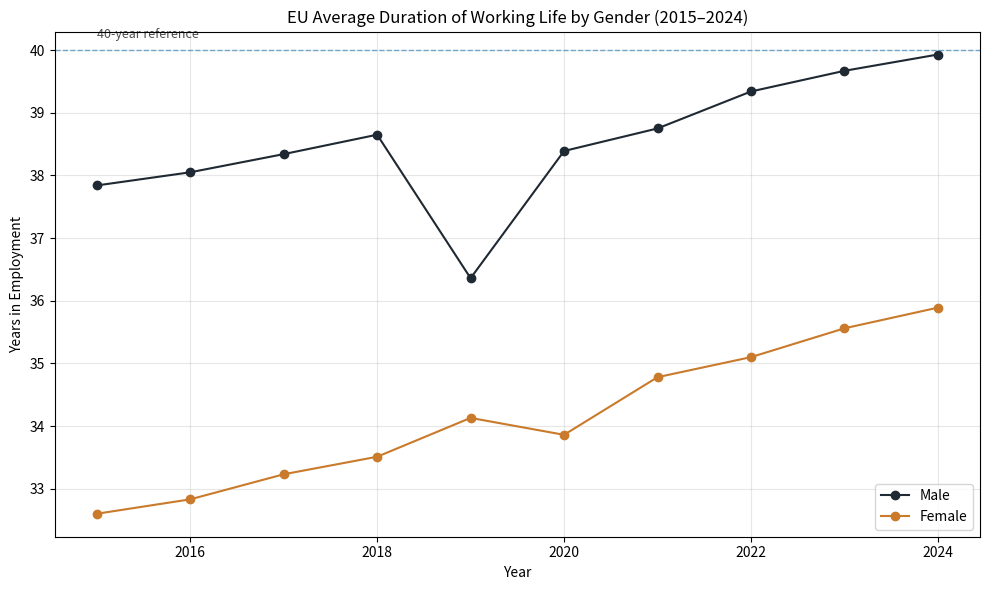

This figure's Python source:
import pandas as pd
import matplotlib.pyplot as plt

ORANGE = "#C97A2B"
DARK = "#1F2933"

# Create the dataframe directly
data = [
    ["EU Average", 2015, "Male", 37.84],
    ["EU Average", 2015, "Female", 32.60],
    ["EU Average", 2016, "Male", 38.05],
    ["EU Average", 2016, "Female", 32.83],
    ["EU Average", 2017, "Male", 38.34],
    ["EU Average", 2017, "Female", 33.23],
    ["EU Average", 2018, "Male", 38.65],
    ["EU Average", 2018, "Female", 33.51],
    ["EU Average", 2019, "Male", 36.36],
    ["EU Average", 2019, "Female", 34.13],
    ["EU Average", 2020, "Male", 38.39],
    ["EU Average", 2020, "Female", 33.86],
    ["EU Average", 2021, "Male", 38.75],
    ["EU Average", 2021, "Female", 34.78],
    ["EU Average", 2022, "Male", 39.34],
    ["EU Average", 2022, "Female", 35.10],
    ["EU Average", 2023, "Male", 39.67],
    ["EU Average", 2023, "Female", 35.56],
    ["EU Average", 2024, "Male", 39.93],
    ["EU Average", 2024, "Female", 35.89],
]

df = pd.DataFrame(data, columns=["Country", "Year", "Gender", "Duration"])

# Separate male and female data
male_df = df[df["Gender"] == "Male"]
female_df = df[df["Gender"] == "Female"]

plt.figure(figsize=(10, 6))

plt.plot(male_df["Year"], male_df["Duration"], marker="o", color=DARK, label="Male")
plt.plot(female_df["Year"], female_df["Duration"], marker="o", color=ORANGE, label="Female")

# Reference line at 40 years
plt.axhline(y=40, linestyle="--", linewidth=1, alpha=0.6)
plt.text(2015, 40.2, "40-year reference", fontsize=9, alpha=0.7)

plt.title("EU Average Duration of Working Life by Gender (2015–2024)")
plt.xlabel("Year")
plt.ylabel("Years in Employment")
plt.legend()
plt.grid(alpha=0.3)

plt.tight_layout()
plt.show()
